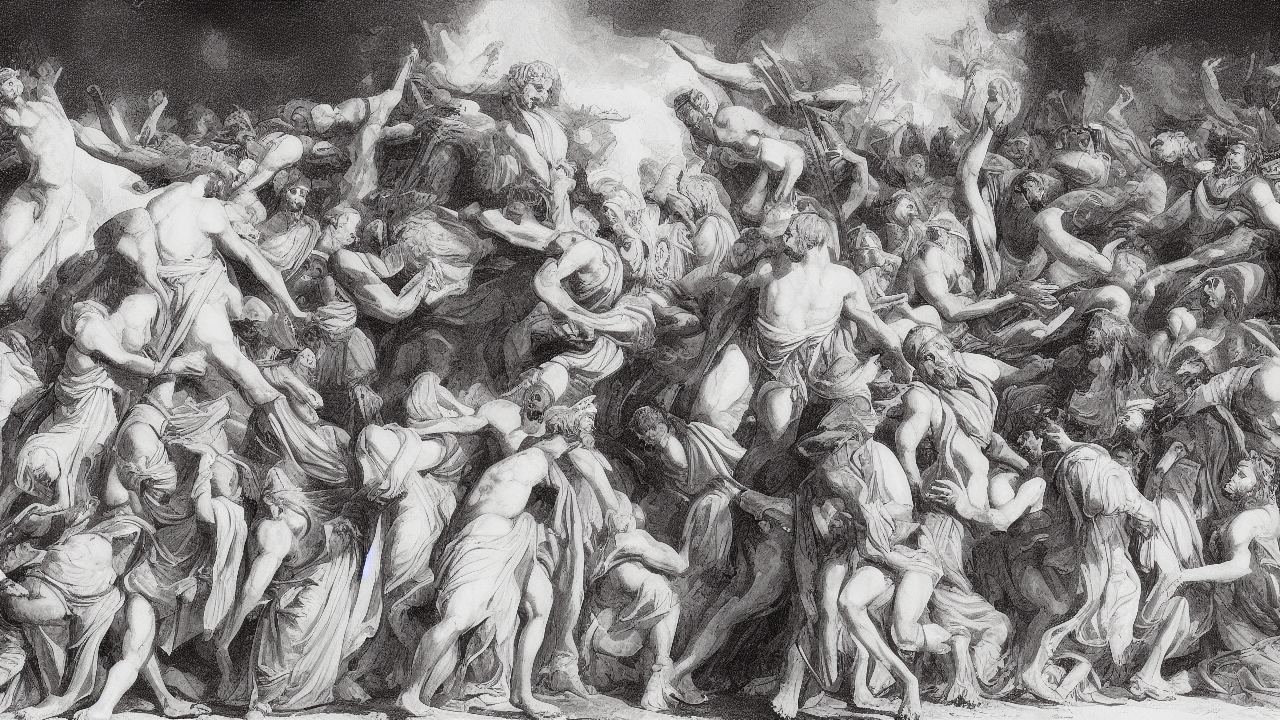
Generation parameters embedded in this image by AUTOMATIC1111 Stable Diffusion web UI or a fork of it (Forge, ...) (PNG 'parameters' text chunk):
line art style, A line art scene illustrating the biblical theme of redemption, high quality, cinematic detail
Steps: 25, Sampler: Euler a, Schedule type: Automatic, CFG scale: 7.0, Seed: 406285829, Size: 1280x720, Model hash: 6ce0161689, Model: v1-5-pruned-emaonly, Version: v1.10.1